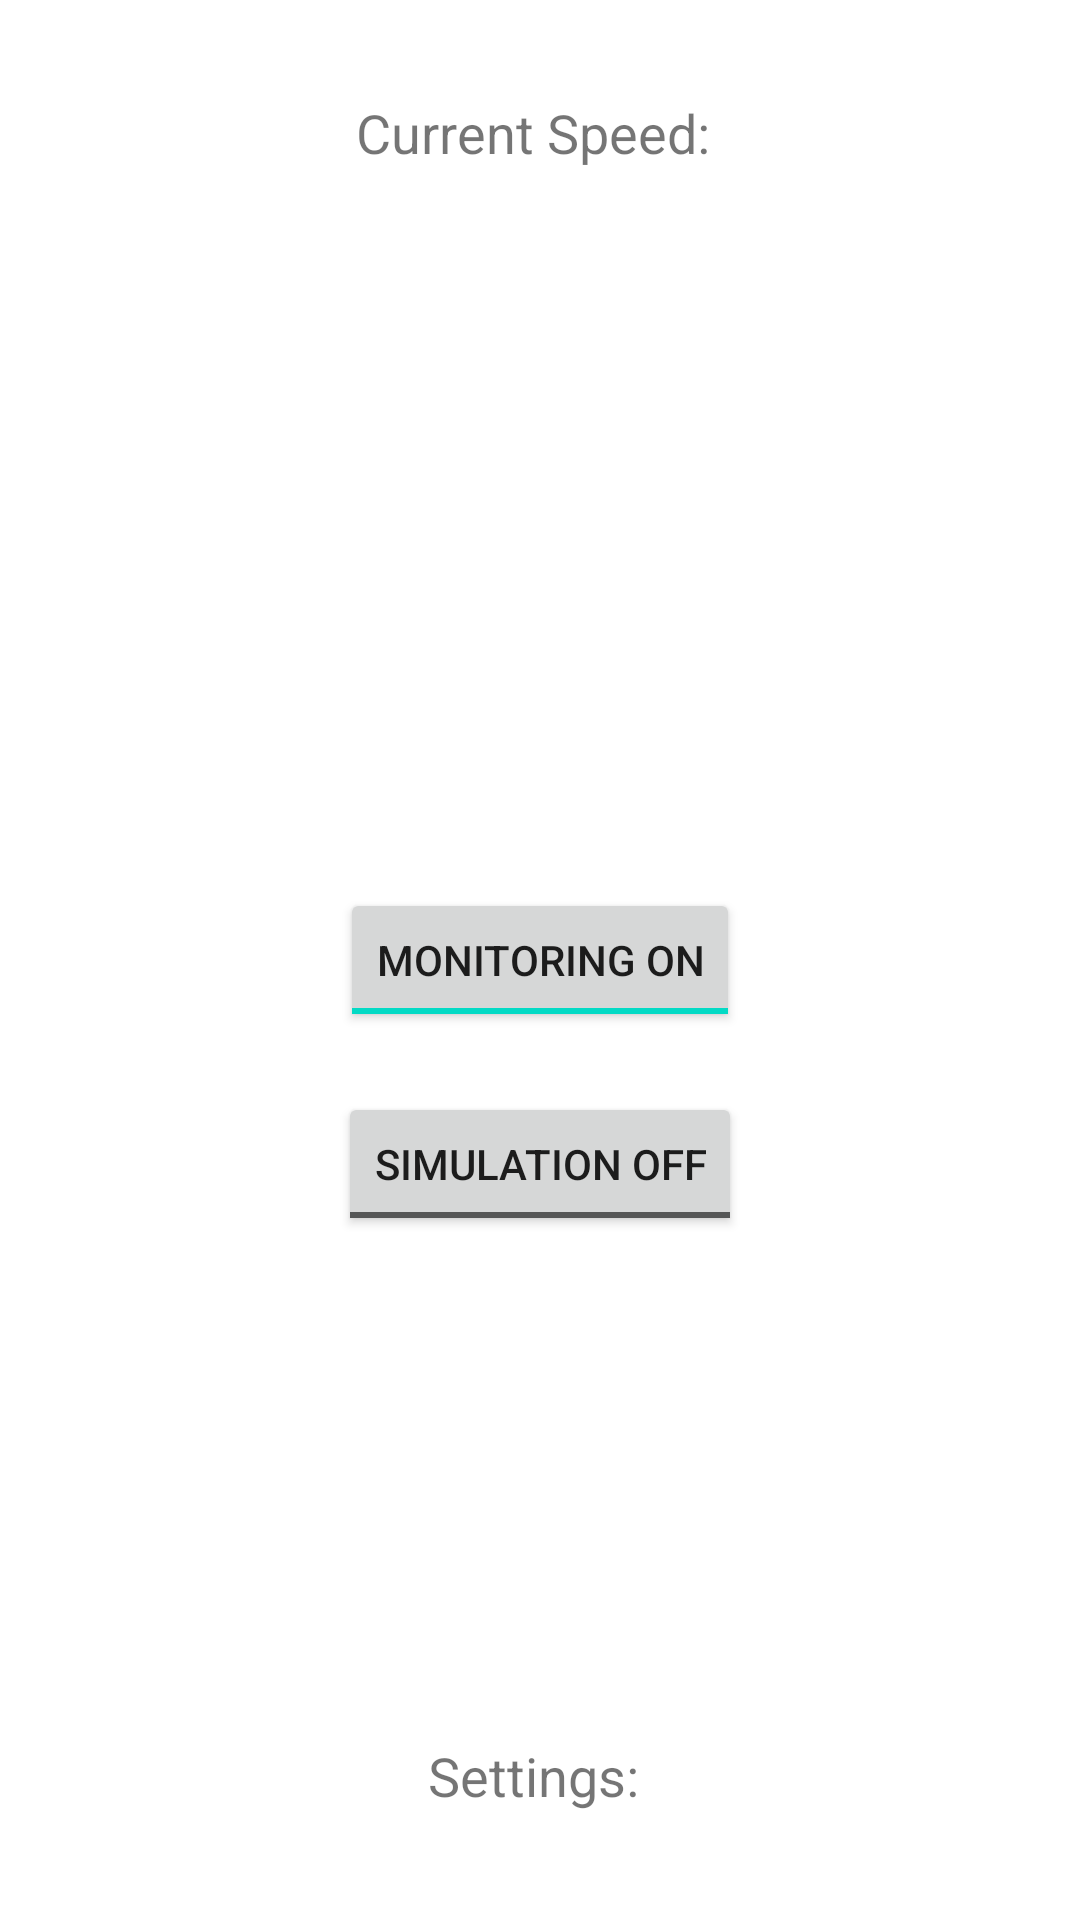

This screen was rendered from an Android layout file. Write that file and the resources it references.
<!-- AndroidManifest.xml: application theme Theme.Bafp -->
<!-- res/layout/activity_main.xml -->
<?xml version="1.0" encoding="utf-8"?>
<RelativeLayout xmlns:android="http://schemas.android.com/apk/res/android"
    android:layout_width="match_parent"
    android:layout_height="match_parent"
    android:padding="16dp">

    <TextView
        android:id="@+id/speedTextView"
        android:layout_width="wrap_content"
        android:layout_height="wrap_content"
        android:text="Current Speed: "
        android:textSize="18sp"
        android:layout_centerHorizontal="true"
        android:layout_marginTop="16dp" />

    <ToggleButton
        android:id="@+id/monitoringToggleButton"
        android:layout_width="wrap_content"
        android:layout_height="wrap_content"
        android:textOn="Monitoring ON"
        android:textOff="Monitoring OFF"
        android:checked="true"
        android:layout_centerInParent="true"/>

    <ToggleButton
        android:id="@+id/simulationToggleButton"
        android:layout_width="wrap_content"
        android:layout_height="wrap_content"
        android:textOn="Simulation ON"
        android:textOff="Simulation OFF"
        android:checked="false"
        android:layout_below="@id/monitoringToggleButton"
        android:layout_centerHorizontal="true"
        android:layout_marginTop="20dp"/>


    <TextView
        android:id="@+id/settingsTextView"
        android:layout_width="wrap_content"
        android:layout_height="wrap_content"
        android:text="Settings: "
        android:textSize="18sp"
        android:layout_alignParentBottom="true"
        android:layout_centerHorizontal="true"
        android:layout_marginBottom="20dp" />

</RelativeLayout>
<!-- resources referenced by this layout -->
<resources>
  <style name="Theme.Bafp" parent="Theme.MaterialComponents.DayNight.DarkActionBar">
          
          <item name="colorPrimary">#CF1B0E</item>
          <item name="colorPrimaryVariant">@color/purple_700</item>
          <item name="colorOnPrimary">@color/white</item>
          
          <item name="colorSecondary">@color/teal_200</item>
          <item name="colorSecondaryVariant">@color/teal_700</item>
          <item name="colorOnSecondary">@color/black</item>
          
          <item name="android:statusBarColor">?attr/colorPrimaryVariant</item>
          
      </style>
  <!-- not gathered from this repository: default colours our renderer supplied (Android Studio template values) -->
  <color name="purple_700">#FF3700B3</color>
  <color name="teal_200">#FF03DAC5</color>
  <color name="teal_700">#FF018786</color>
  <color name="black">#FF000000</color>
  <color name="white">#FFFFFFFF</color>
</resources>
